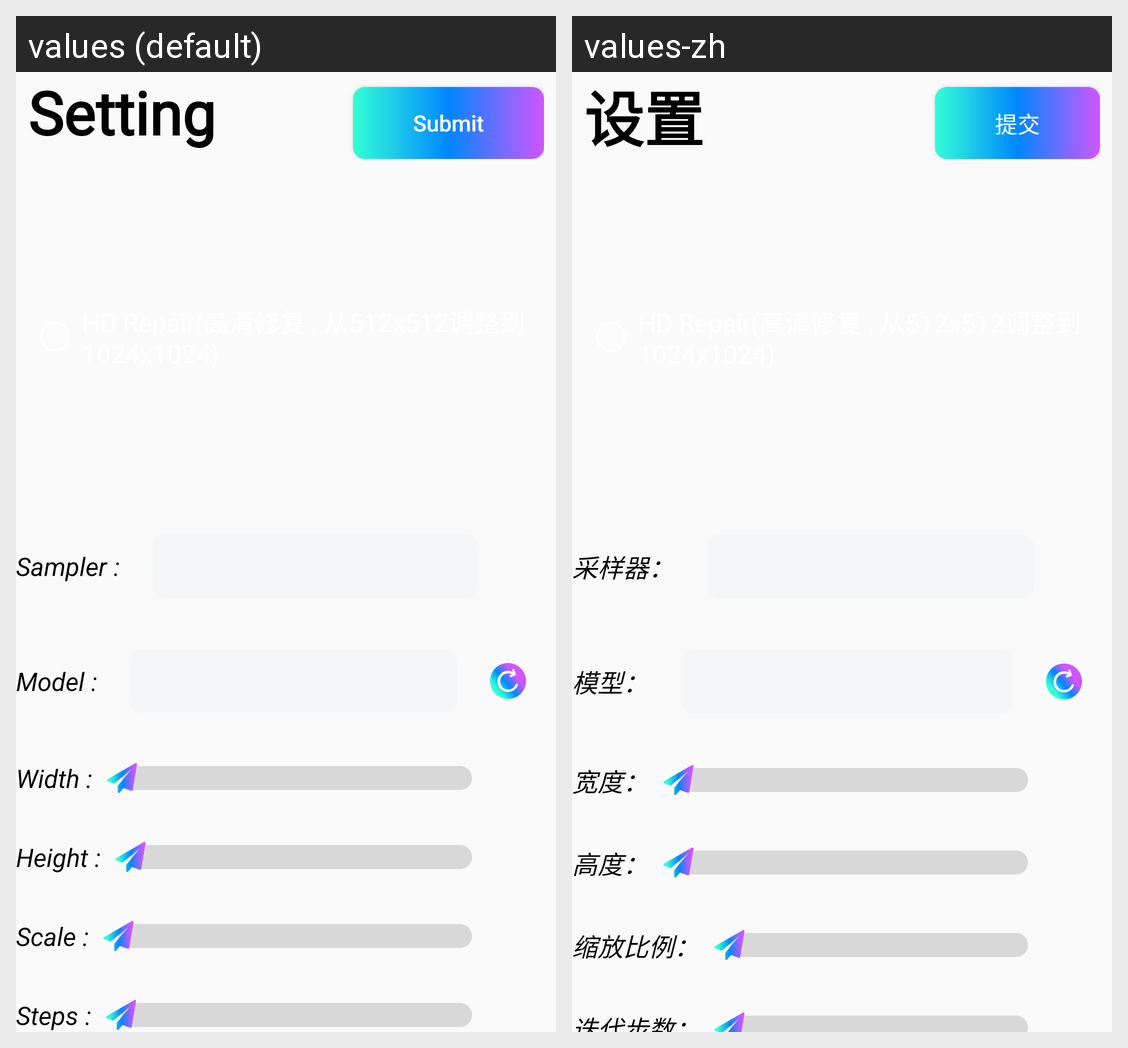

Here is an Android app screen in its default locale and in the app's own translations. Write out the translated-string differences for the strings that appear on this screen.
Android screen res/layout/fragment_setting.xml rendered under 2 locales, left to right: values (default), values-zh. Device: Nexus 5 (rendered at 1080×1920; each locale shown at half size, 540×960, under a caption strip naming it); theme Theme.AIDraw.
Strings drawn on this screen, with the default value and each locale's value (text and hints the layout hard-codes, and strings that could not be matched under every locale, appear in the picture but are not listed):

setting_title
  values: Setting
  values-zh: 设置

submit
  values: Submit
  values-zh: 提交

sampler
  values: Sampler :
  values-zh: 采样器：

model
  values: Model :
  values-zh: 模型：

width
  values: Width :
  values-zh: 宽度：

height
  values: Height :
  values-zh: 高度：

scale
  values: Scale :
  values-zh: 缩放比例：

step
  values: Steps :
  values-zh: 迭代步数：
